Run: headless pygame with SDL's dummy video driver; simulated clock (each Clock.tick advances the game by its frame time, no real sleeping); random seed 0; keys injected as events and as key.get_pressed() state; no mouse input.
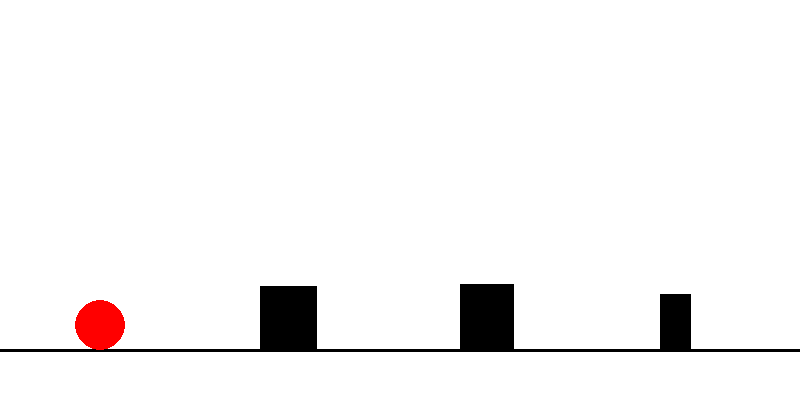
Frame 1 of 2 · flips 1–60 · no input
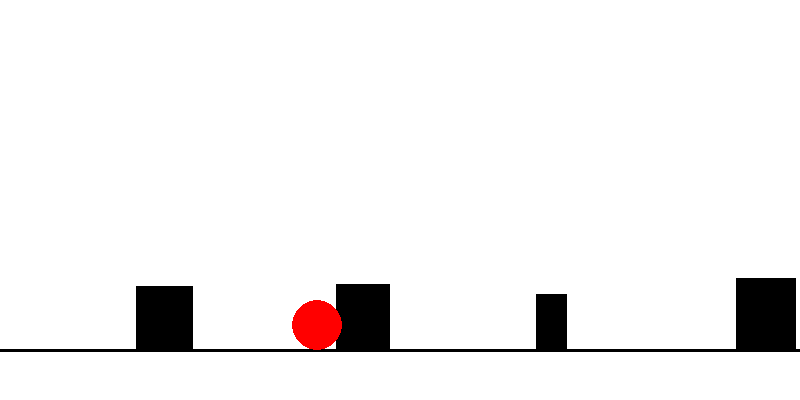
Frame 2 of 2 · flips 61–180 · tapped SPACE, RETURN · held RIGHT (→), D (game ended)

The pygame program that drew these frames:

import pygame
import random

pygame.init()

WIDTH, HEIGHT = 800, 400
screen = pygame.display.set_mode((WIDTH, HEIGHT))
pygame.display.set_caption("Control Ball Game")

clock = pygame.time.Clock()

# Player
x = 100
y = 300
radius = 25

vel_y = 0
gravity = 1
jump_power = -15

ground_y = 350

# obstacles
obstacles = []

def create_obstacle(x_pos):
    w = random.randint(30, 60)
    h = random.randint(40, 90)
    return pygame.Rect(x_pos, ground_y - h, w, h)

# start obstacles
for i in range(6):
    obstacles.append(create_obstacle(500 + i * 200))

running = True
while running:
    screen.fill((255, 255, 255))

    for event in pygame.event.get():
        if event.type == pygame.QUIT:
            running = False

        if event.type == pygame.KEYDOWN:
            if event.key == pygame.K_SPACE:
                if y >= ground_y - radius:
                    vel_y = jump_power

    # movement (PLAYER CONTROLLED)
    keys = pygame.key.get_pressed()

    if keys[pygame.K_LEFT]:
        x -= 7   # артқа
    if keys[pygame.K_RIGHT]:
        x += 7   # алға

    # gravity
    vel_y += gravity
    y += vel_y

    # ground collision
    if y > ground_y - radius:
        y = ground_y - radius
        vel_y = 0

    # move obstacles LEFT (world effect)
    for obs in obstacles:
        obs.x -= 4

    # remove old + add new
    if obstacles[0].right < 0:
        obstacles.pop(0)
        new_x = obstacles[-1].x + random.randint(150, 300)
        obstacles.append(create_obstacle(new_x))

    # draw ground
    pygame.draw.line(screen, (0, 0, 0), (0, ground_y), (WIDTH, ground_y), 3)

    # draw obstacles
    for obs in obstacles:
        pygame.draw.rect(screen, (0, 0, 0), obs)

    # player
    player_rect = pygame.Rect(x - radius, y - radius, radius*2, radius*2)
    pygame.draw.circle(screen, (255, 0, 0), (x, int(y)), radius)

    # collision
    for obs in obstacles:
        if player_rect.colliderect(obs):
            print("GAME OVER")
            running = False

    pygame.display.flip()
    clock.tick(60)

pygame.quit()
